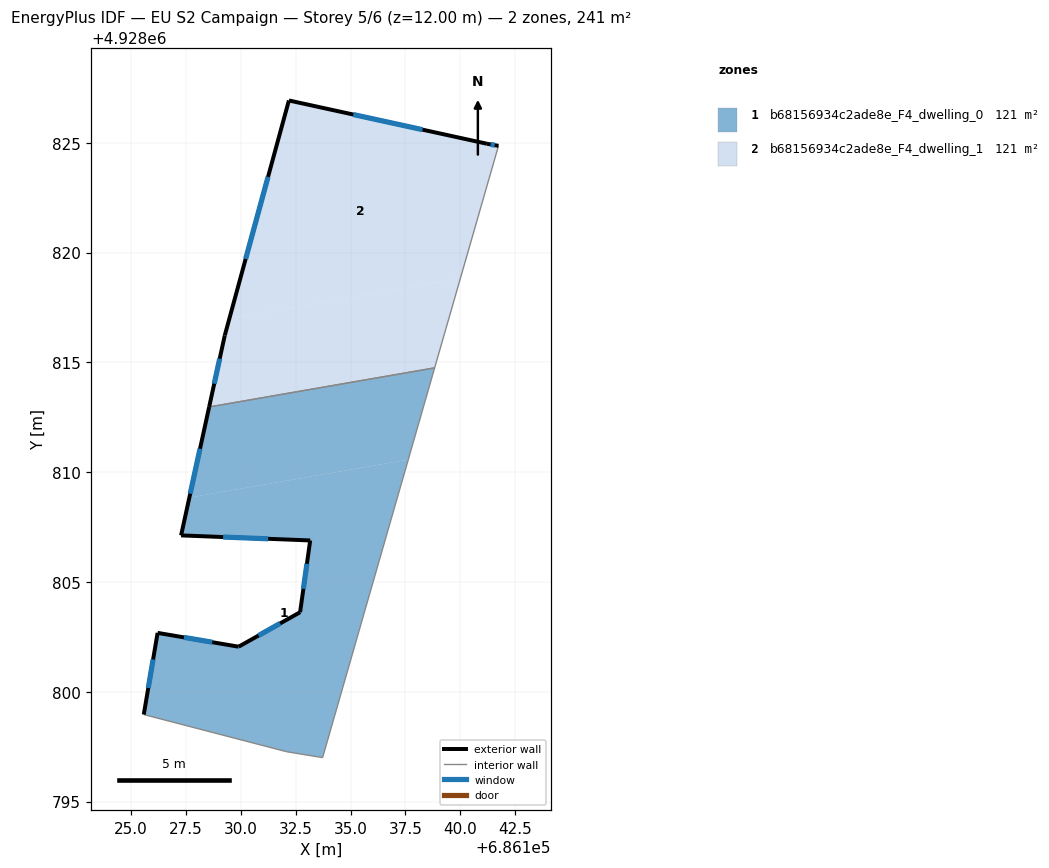
=== STOREY PLAN SPEC (per zone: floor XY polygon, exterior-wall plan segments, windows/doors) ===
zone 1: b68156934c2ade8e_F4_dwelling_0  (120.6 m²)
  floor: (686133.73, 4928797.00) (686137.63, 4928810.57) (686127.66, 4928808.84) (686127.28, 4928807.12) (686133.16, 4928806.89) (686132.70, 4928803.62) (686129.90, 4928802.05) (686126.21, 4928802.68) (686125.58, 4928798.96) (686132.08, 4928797.27)
  floor: (686137.63, 4928810.57) (686138.83, 4928814.75) (686128.56, 4928812.97) (686127.66, 4928808.84)
  exterior wall: (686126.21, 4928802.68) – (686129.90, 4928802.05)  [3.7 m]
    window: (686127.41, 4928802.48) – (686128.70, 4928802.26)  [1.4 m²]
  exterior wall: (686129.90, 4928802.05) – (686132.70, 4928803.62)  [3.2 m]
    window: (686130.81, 4928802.56) – (686131.79, 4928803.11)  [1.2 m²]
  exterior wall: (686132.70, 4928803.62) – (686133.16, 4928806.89)  [3.3 m]
    window: (686132.85, 4928804.68) – (686133.01, 4928805.83)  [1.2 m²]
  exterior wall: (686133.16, 4928806.89) – (686127.28, 4928807.12)  [5.9 m]
    window: (686131.25, 4928806.97) – (686129.19, 4928807.05)  [2.2 m²]
  exterior wall: (686127.28, 4928807.12) – (686128.56, 4928812.97)  [6.0 m]
    window: (686127.70, 4928809.02) – (686128.14, 4928811.07)  [2.2 m²]
  exterior wall: (686125.58, 4928798.96) – (686126.21, 4928802.68)  [3.8 m]
    window: (686125.79, 4928800.17) – (686126.01, 4928801.47)  [1.4 m²]
  interior walls: 4
zone 2: b68156934c2ade8e_F4_dwelling_1  (120.6 m²)
  floor: (686138.83, 4928814.75) (686140.00, 4928818.82) (686129.48, 4928816.99) (686129.27, 4928816.23) (686128.56, 4928812.97)
  floor: (686140.00, 4928818.81) (686141.74, 4928824.86) (686141.21, 4928824.96) (686132.19, 4928826.93) (686129.48, 4928816.99)
  exterior wall: (686141.21, 4928824.96) – (686141.74, 4928824.86)  [0.5 m]
    window: (686141.38, 4928824.93) – (686141.57, 4928824.90)  [0.2 m²]
  exterior wall: (686128.56, 4928812.97) – (686129.27, 4928816.23)  [3.3 m]
    window: (686128.79, 4928814.03) – (686129.04, 4928815.17)  [1.2 m²]
  exterior wall: (686129.27, 4928816.23) – (686132.19, 4928826.93)  [11.1 m]
    window: (686130.22, 4928819.71) – (686131.24, 4928823.45)  [4.1 m²]
  exterior wall: (686132.19, 4928826.93) – (686141.21, 4928824.96)  [9.2 m]
    window: (686135.12, 4928826.29) – (686138.28, 4928825.60)  [3.4 m²]
  interior walls: 2

=== DERIVED (storey summary) ===
Building: EU S2 Campaign
Storey: 5 of 6  (floor level z = 12.00 m)
Storey gross floor area: 241.2 m²
Zones on this storey: 2
  - b68156934c2ade8e_F4_dwelling_0: floor 120.6 m²; exterior wall 25.9 m (77.7 m²); 6 window(s) 9.5 m²; WWR 12.2%
  - b68156934c2ade8e_F4_dwelling_1: floor 120.6 m²; exterior wall 24.2 m (72.6 m²); 4 window(s) 8.9 m²; WWR 12.2%
Zone adjacency (shared interzone walls):
  - b68156934c2ade8e_F4_dwelling_0 ↔ b68156934c2ade8e_F4_dwelling_1